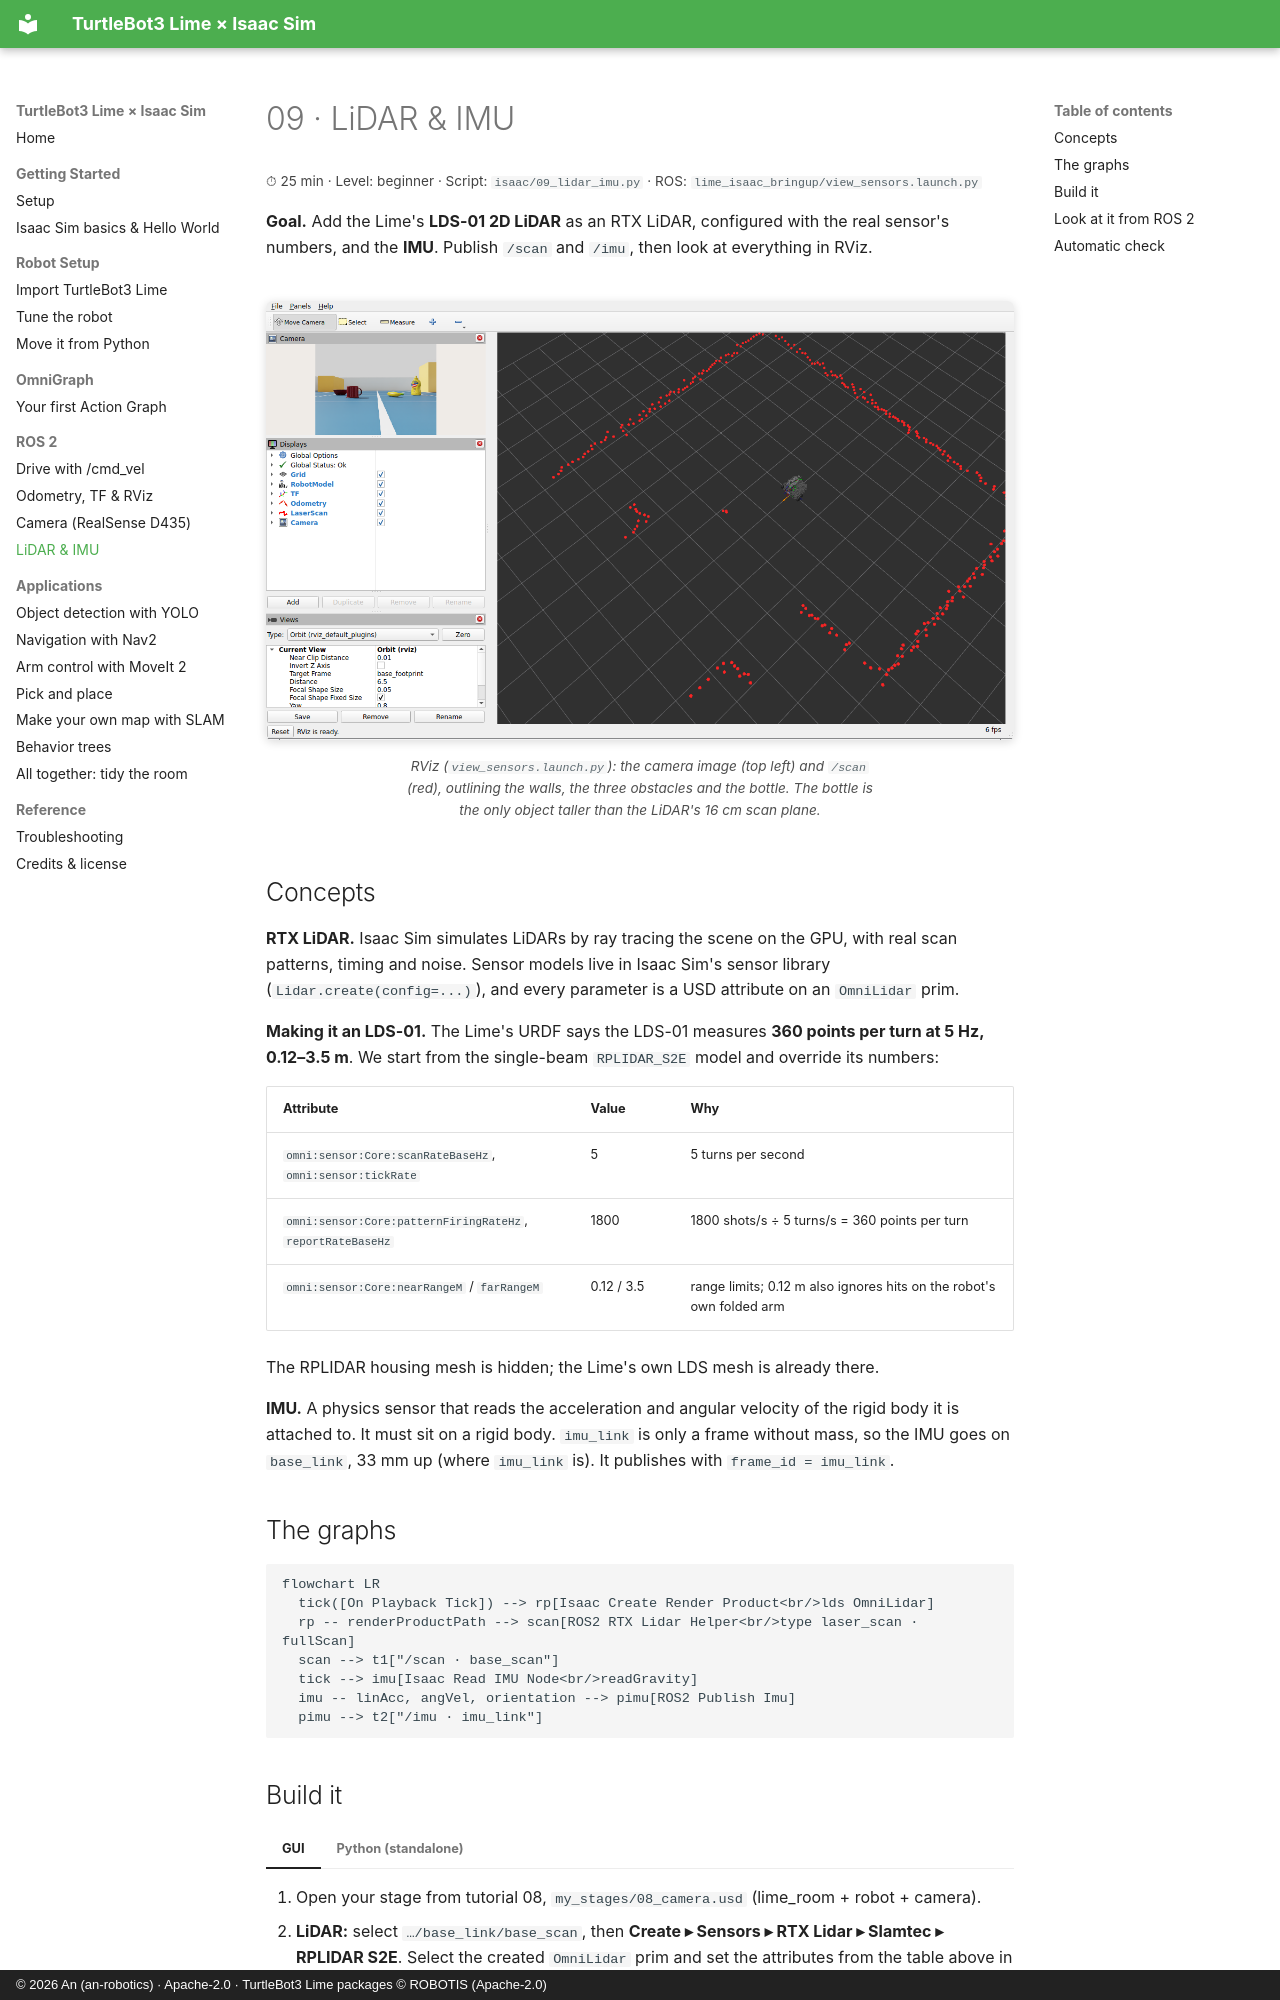

repository: an-robotics/turtlebot3-lime-isaac-sim · page: tutorials/09-lidar-imu/index.html · generator: mkdocs · copyright: © 2026 An (an-robotics) · Apache-2.0 · TurtleBot3 Lime packages © ROBOTIS (Apache-2.0)

# 09 · LiDAR & IMU

<p class="tutorial-meta">⏱ 25 min · Level: beginner · Script: <code>isaac/09_lidar_imu.py</code> · ROS: <code>lime_isaac_bringup/view_sensors.launch.py</code></p>

**Goal.** Add the Lime's **LDS-01 2D LiDAR** as an RTX LiDAR, configured with the real sensor's numbers, and the
**IMU**. Publish `/scan` and `/imu`, then look at everything in RViz.

<figure class="result" markdown>
![RViz: robot, camera image and the LiDAR scan of the lime_room](../assets/img/tutorial09_rviz.png){ .full }
<figcaption>RViz (<code>view_sensors.launch.py</code>): the camera image (top left) and <code>/scan</code> (red), outlining the walls, the three obstacles and the bottle. The bottle is the only object taller than the LiDAR's 16 cm scan plane.</figcaption>
</figure>

## Concepts

**RTX LiDAR.** Isaac Sim simulates LiDARs by ray tracing the scene on the GPU, with real scan patterns, timing
and noise. Sensor models live in Isaac Sim's sensor library (`Lidar.create(config=...)`), and every parameter is
a USD attribute on an `OmniLidar` prim.

**Making it an LDS-01.** The Lime's URDF says the LDS-01 measures **360 points per turn at 5 Hz, 0.12–3.5 m**.
We start from the single-beam `RPLIDAR_S2E` model and override its numbers:

| Attribute | Value | Why |
|---|---|---|
| `omni:sensor:Core:scanRateBaseHz`, `omni:sensor:tickRate` | 5 | 5 turns per second |
| `omni:sensor:Core:patternFiringRateHz`, `reportRateBaseHz` | 1800 | 1800 shots/s ÷ 5 turns/s = 360 points per turn |
| `omni:sensor:Core:nearRangeM` / `farRangeM` | 0.12 / 3.5 | range limits; 0.12 m also ignores hits on the robot's own folded arm |

The RPLIDAR housing mesh is hidden; the Lime's own LDS mesh is already there.

**IMU.** A physics sensor that reads the acceleration and angular velocity of the rigid body it is attached to.
It must sit on a rigid body. `imu_link` is only a frame without mass, so the IMU goes on `base_link`, 33 mm up
(where `imu_link` is). It publishes with `frame_id = imu_link`.

## The graphs

```mermaid
flowchart LR
  tick([On Playback Tick]) --> rp[Isaac Create Render Product<br/>lds OmniLidar]
  rp -- renderProductPath --> scan[ROS2 RTX Lidar Helper<br/>type laser_scan · fullScan]
  scan --> t1["/scan · base_scan"]
  tick --> imu[Isaac Read IMU Node<br/>readGravity]
  imu -- linAcc, angVel, orientation --> pimu[ROS2 Publish Imu]
  pimu --> t2["/imu · imu_link"]
```
